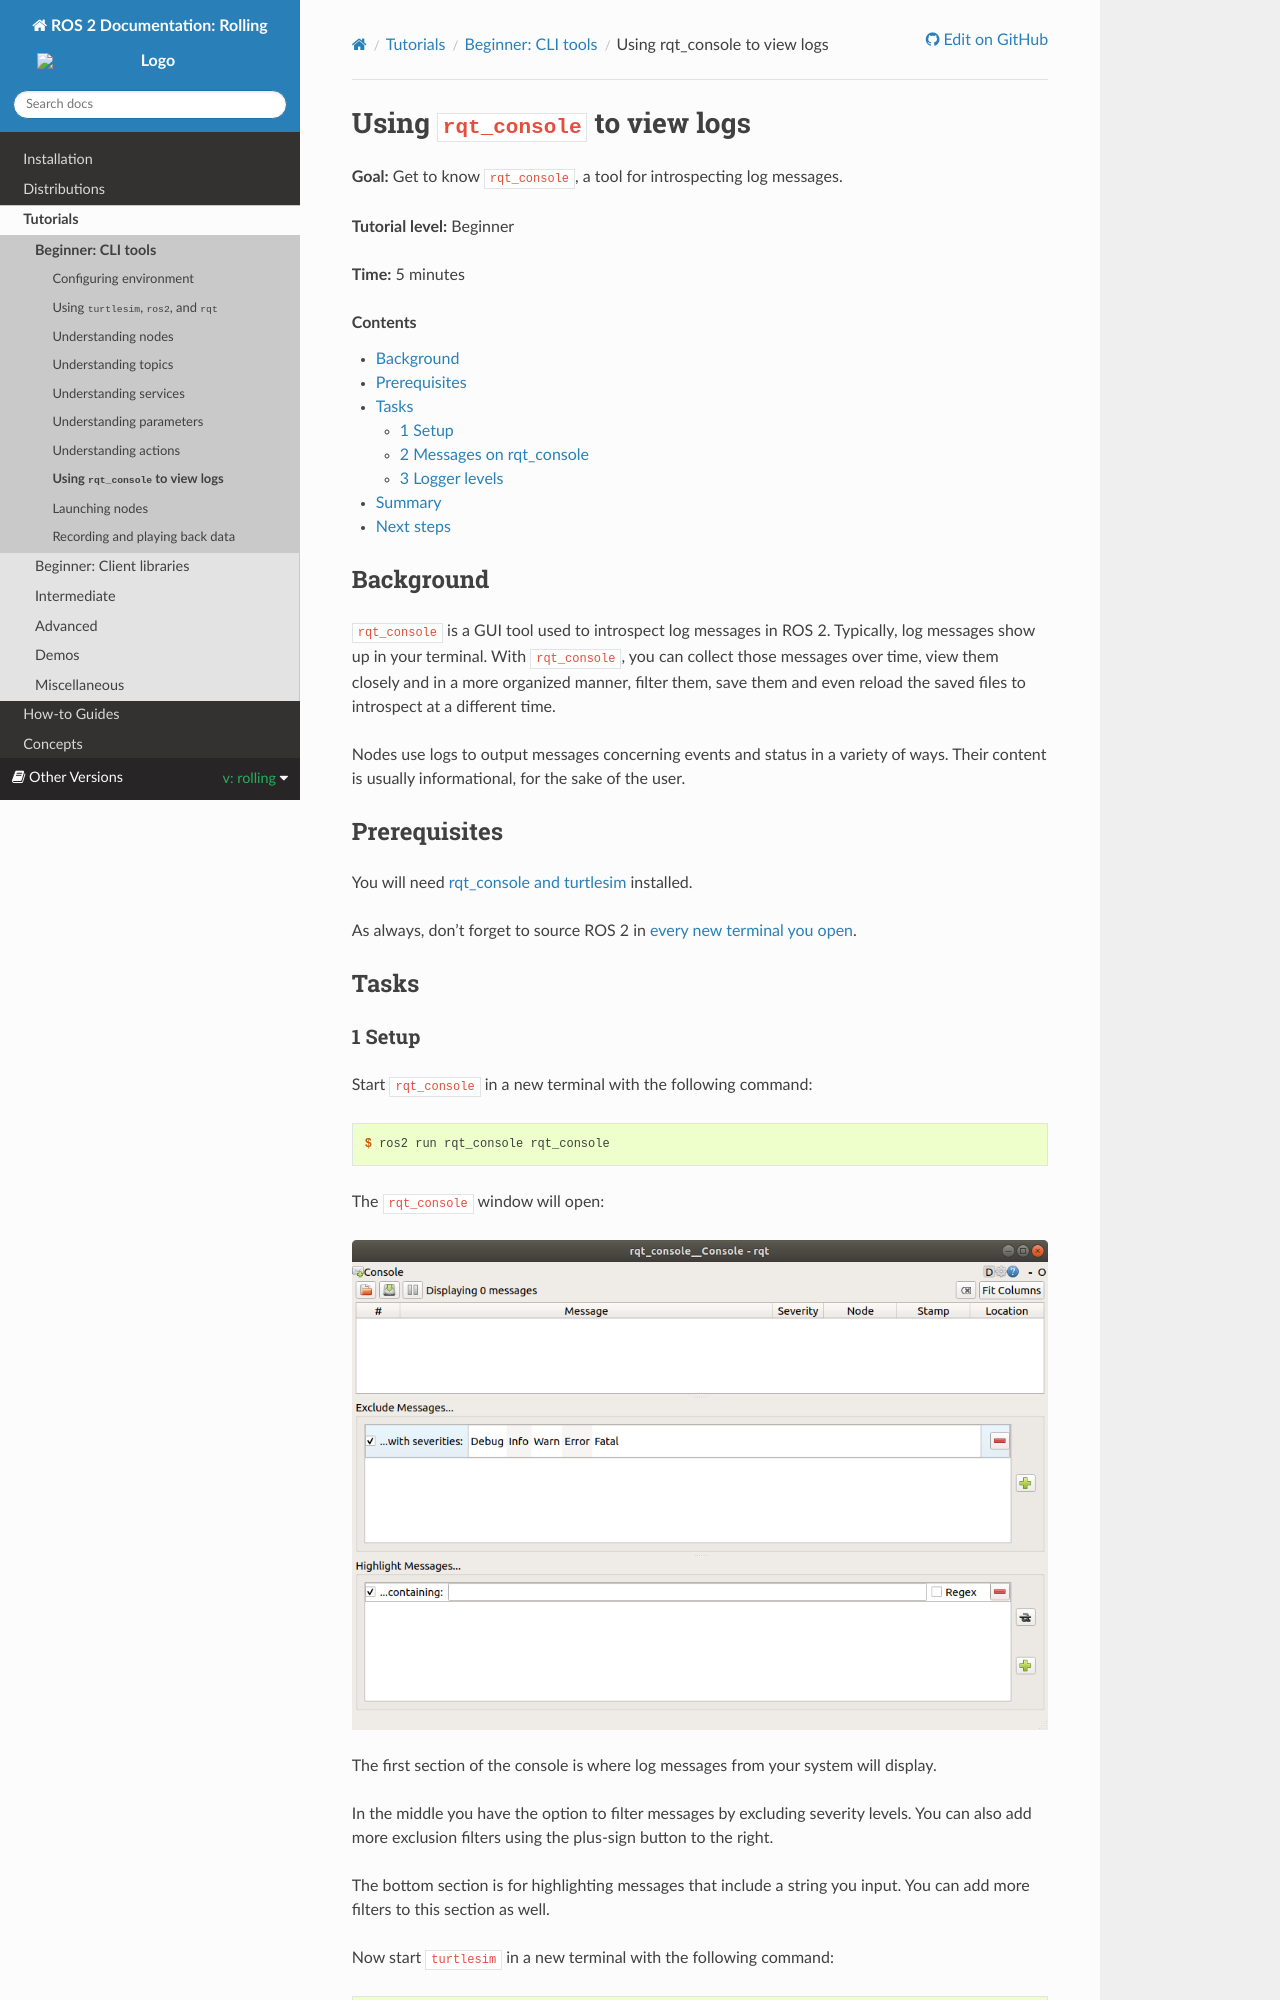

repository: robook-org/ros2_documentation · page: rolling/Tutorials/Beginner-CLI-Tools/Using-Rqt-Console/Using-Rqt-Console.html · generator: sphinx

.. redirect-from::

    Tutorials/Rqt-Console/Using-Rqt-Console

.. _rqt_console:

Using ``rqt_console`` to view logs
==================================

**Goal:** Get to know ``rqt_console``, a tool for introspecting log messages.

**Tutorial level:** Beginner

**Time:** 5 minutes

.. contents:: Contents
   :depth: 2
   :local:

Background
----------

``rqt_console`` is a GUI tool used to introspect log messages in ROS 2.
Typically, log messages show up in your terminal.
With ``rqt_console``, you can collect those messages over time, view them closely and in a more organized manner, filter them, save them and even reload the saved files to introspect at a different time.

Nodes use logs to output messages concerning events and status in a variety of ways.
Their content is usually informational, for the sake of the user.

Prerequisites
-------------

You will need :doc:`rqt_console and turtlesim <../Introducing-Turtlesim/Introducing-Turtlesim>` installed.

As always, don't forget to source ROS 2 in :doc:`every new terminal you open <../Configuring-ROS2-Environment>`.


Tasks
-----

1 Setup
^^^^^^^

Start ``rqt_console`` in a new terminal with the following command:

.. code-block:: console

    $ ros2 run rqt_console rqt_console

The ``rqt_console`` window will open:

.. image:: images/console.png

The first section of the console is where log messages from your system will display.

In the middle you have the option to filter messages by excluding severity levels.
You can also add more exclusion filters using the plus-sign button to the right.

The bottom section is for highlighting messages that include a string you input.
You can add more filters to this section as well.

Now start ``turtlesim`` in a new terminal with the following command:

.. code-block:: console

    $ ros2 run turtlesim turtlesim_node
